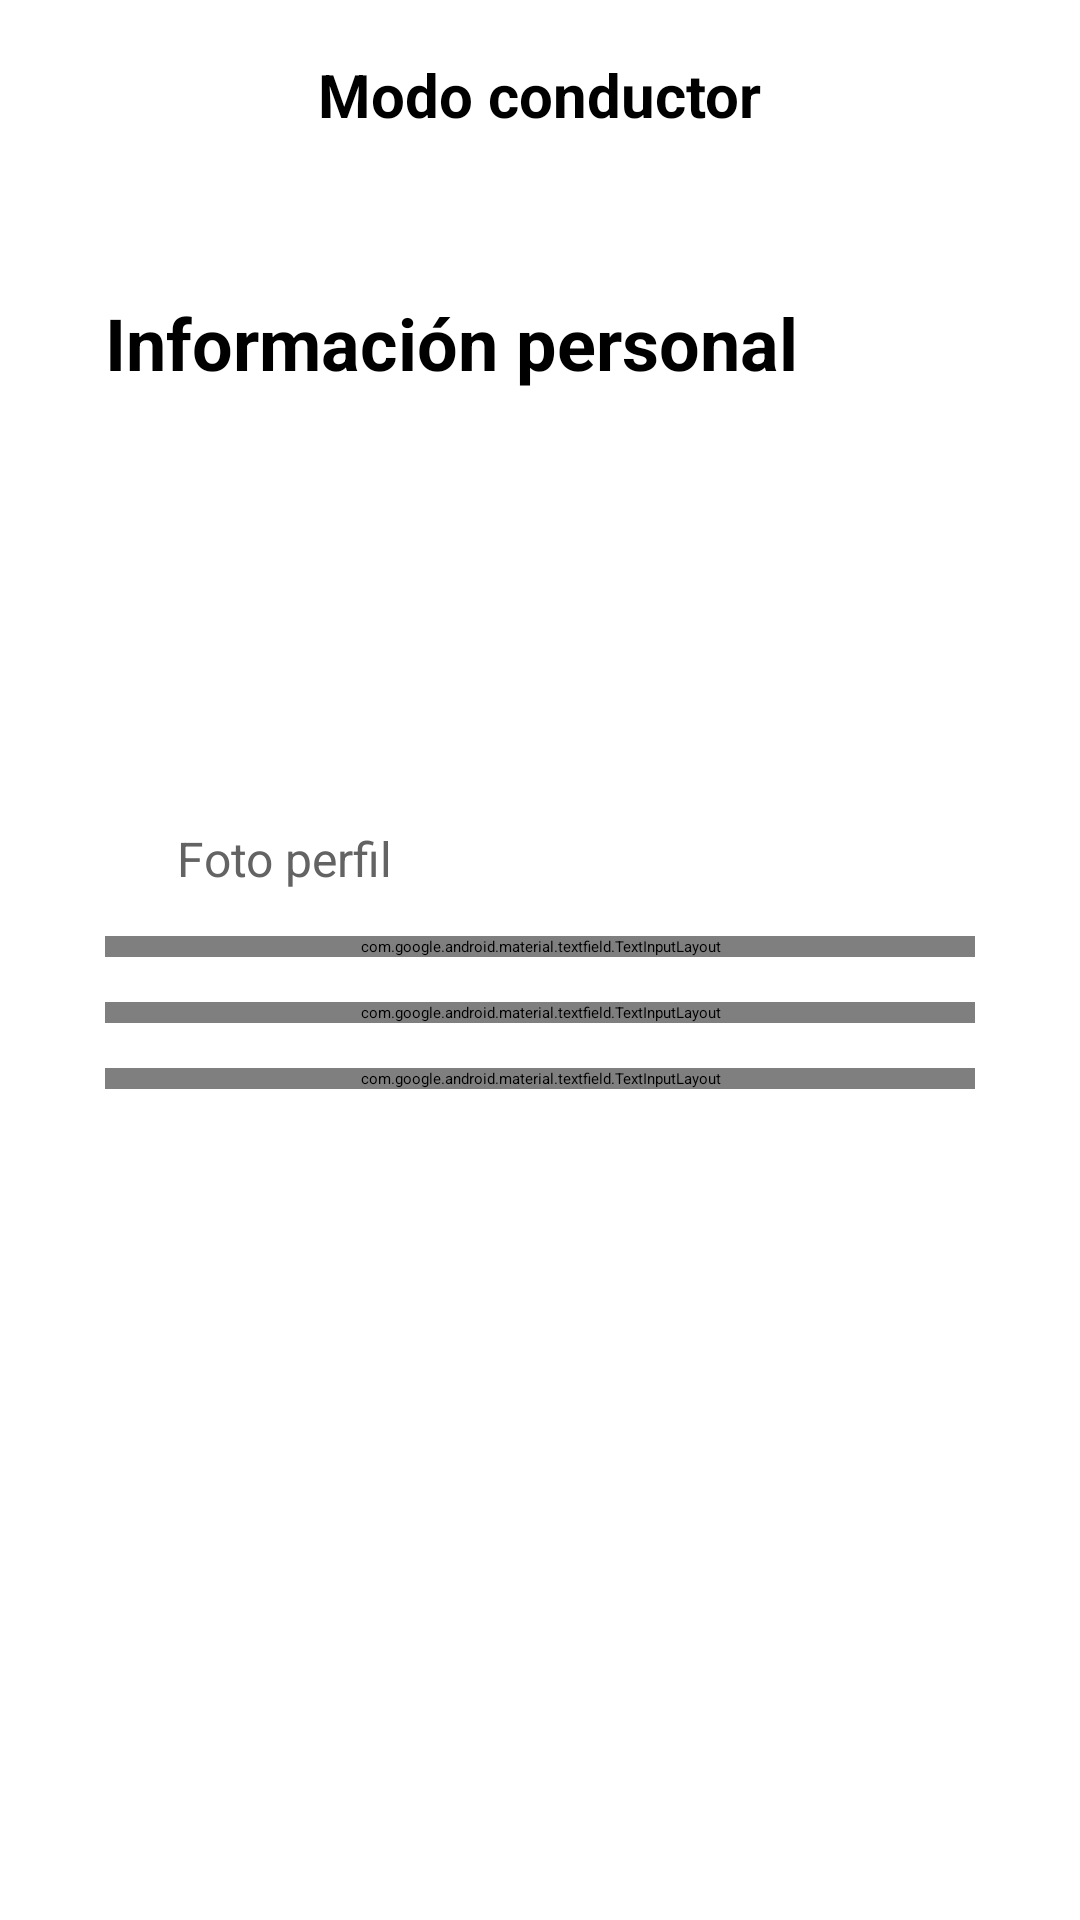

Produce the Android XML layout that renders to this screen, including the resource entries it uses.
<!-- AndroidManifest.xml: application theme Theme.UrbanMove -->
<!-- res/layout/fragment_register_driver_f2.xml -->
<?xml version="1.0" encoding="utf-8"?>
<RelativeLayout xmlns:android="http://schemas.android.com/apk/res/android"
    xmlns:tools="http://schemas.android.com/tools"
    xmlns:app="http://schemas.android.com/apk/res-auto"
    android:layout_width="match_parent"
    android:layout_height="match_parent"
    android:background="@color/white"
    tools:context=".presentation.ui.home_user.conductor.registerDriver.RegisterDriverF2Fragment">

    <LinearLayout
        android:id="@+id/bar"
        android:padding="18dp"
        android:elevation="10dp"
        android:gravity="center"
        android:background="@color/white"
        android:orientation="horizontal"
        android:layout_width="match_parent"
        android:layout_height="wrap_content">
        <TextView
            android:textColor="@color/black"
            android:textStyle="bold"
            android:text="Modo conductor"
            android:textSize="20sp"
            android:layout_width="wrap_content"
            android:layout_height="wrap_content"/>
    </LinearLayout>

    <LinearLayout
        android:layout_below="@id/bar"
        android:padding="35dp"
        android:orientation="vertical"
        android:layout_width="match_parent"
        android:layout_height="match_parent">

        <TextView
            android:paddingBottom="25dp"
            android:textStyle="bold"
            android:textColor="@color/black"
            android:textSize="24sp"
            android:text="Información personal"
            android:background="@color/white"
            android:layout_width="wrap_content"
            android:layout_height="wrap_content"/>

        <LinearLayout
            android:gravity="center"
            android:orientation="vertical"
            android:layout_width="wrap_content"
            android:layout_height="wrap_content">

            <com.google.android.material.imageview.ShapeableImageView
                android:scaleType="centerCrop"
                android:background="@drawable/bg_btn_border_unselected"
                app:shapeAppearance="@style/RoundedSqueare"
                android:id="@+id/imageview_foto_perfil"
                android:layout_width="120dp"
                android:layout_height="120dp"/>

            <TextView
                android:textSize="16sp"
                android:text="Foto perfil"
                android:textColor="#636363"
                android:layout_width="wrap_content"
                android:layout_height="wrap_content"/>

        </LinearLayout>


        <com.google.android.material.textfield.TextInputLayout
            android:id="@+id/layout_nombre"
            android:layout_width="match_parent"
            android:layout_height="wrap_content"
            android:hint="Nombre"
            style="@style/Widget.MaterialComponents.TextInputLayout.OutlinedBox"
            app:boxCornerRadiusTopStart="10dp"
            android:layout_marginTop="15dp"
            app:boxCornerRadiusTopEnd="10dp"
            app:boxCornerRadiusBottomStart="10dp"
            app:boxCornerRadiusBottomEnd="10dp"
            app:boxStrokeWidthFocused="2dp"
            app:boxStrokeWidth="2dp">

            <com.google.android.material.textfield.TextInputEditText
                android:background="@drawable/bg_btn_border_unselected"
                android:id="@+id/edittext_nombre"
                android:textColor="@color/black"
                android:inputType="textCapWords"
                android:textSize="18sp"
                android:layout_width="match_parent"
                android:layout_height="wrap_content" />
        </com.google.android.material.textfield.TextInputLayout>

        <com.google.android.material.textfield.TextInputLayout
            android:id="@+id/layout_apellidos"
            android:layout_width="match_parent"
            android:layout_height="wrap_content"
            android:hint="Apellidos"
            style="@style/Widget.MaterialComponents.TextInputLayout.OutlinedBox"
            app:boxCornerRadiusTopStart="10dp"
            android:layout_marginTop="15dp"
            app:boxCornerRadiusTopEnd="10dp"
            app:boxCornerRadiusBottomStart="10dp"
            app:boxCornerRadiusBottomEnd="10dp"
            app:boxStrokeWidthFocused="2dp"
            app:boxStrokeWidth="2dp">

            <com.google.android.material.textfield.TextInputEditText
                android:background="@drawable/bg_btn_border_unselected"
                android:id="@+id/edittext_apellidos"
                android:textColor="@color/black"
                android:inputType="textCapWords"
                android:textSize="18sp"
                android:layout_width="match_parent"
                android:layout_height="wrap_content" />
        </com.google.android.material.textfield.TextInputLayout>

        <com.google.android.material.textfield.TextInputLayout
            android:id="@+id/layout_fechanacimiento"
            android:layout_width="match_parent"
            android:layout_height="wrap_content"
            android:layout_marginTop="15dp"
            android:hint="Fecha de nacimiento"
            style="@style/Widget.MaterialComponents.TextInputLayout.OutlinedBox"
            app:boxCornerRadiusTopStart="10dp"
            app:boxCornerRadiusTopEnd="10dp"
            app:boxCornerRadiusBottomStart="10dp"
            app:boxCornerRadiusBottomEnd="10dp"
            app:boxStrokeWidthFocused="2dp"
            app:boxStrokeWidth="2dp">
            <com.google.android.material.textfield.TextInputEditText
                android:background="@drawable/bg_btn_border_unselected"
                android:id="@+id/edittext_fechanacimiento"
                android:layout_width="match_parent"
                android:layout_height="wrap_content"
                android:focusable="false"
                android:clickable="true"
                android:inputType="none"
                android:textColor="@color/black"
                android:textSize="20sp" />
        </com.google.android.material.textfield.TextInputLayout>

        <View
            android:layout_weight="1"
            android:layout_width="match_parent"
            android:layout_height="0dp"/>

        <Button
            android:id="@+id/btn_siguiente"
            android:layout_width="match_parent"
            android:layout_height="wrap_content"
            android:text="Siguiente"
            android:backgroundTint="@color/app_color_primary"
            android:textColor="@color/white"
            android:padding="15dp"
            android:layout_marginTop="32sp"
            android:textSize="20sp"/>



    </LinearLayout>

</RelativeLayout>
<!-- resources referenced by this layout -->
<resources>
  <color name="app_color_primary">#EC162A</color>
  <color name="black">#FF000000</color>
  <color name="white">#FFFFFFFF</color>
  <!-- drawable bg_btn_border_unselected (drawable) -->
  <?xml version="1.0" encoding="utf-8"?>
  <shape xmlns:android="http://schemas.android.com/apk/res/android"
      android:shape="rectangle">
      <solid android:color="@color/app_color_gray_low"/>
      <corners android:radius="10dp"/>
  </shape>
  <style name="RoundedSqueare">
          <item name="cornerSize">10%</item>
      </style>
  <style name="Theme.UrbanMove" parent="Base.Theme.UrbanMove" />
  <style name="Base.Theme.UrbanMove" parent="Theme.Material3.DayNight.NoActionBar">
          
          <item name="colorPrimary">@color/app_color_primary</item>
      </style>
</resources>
